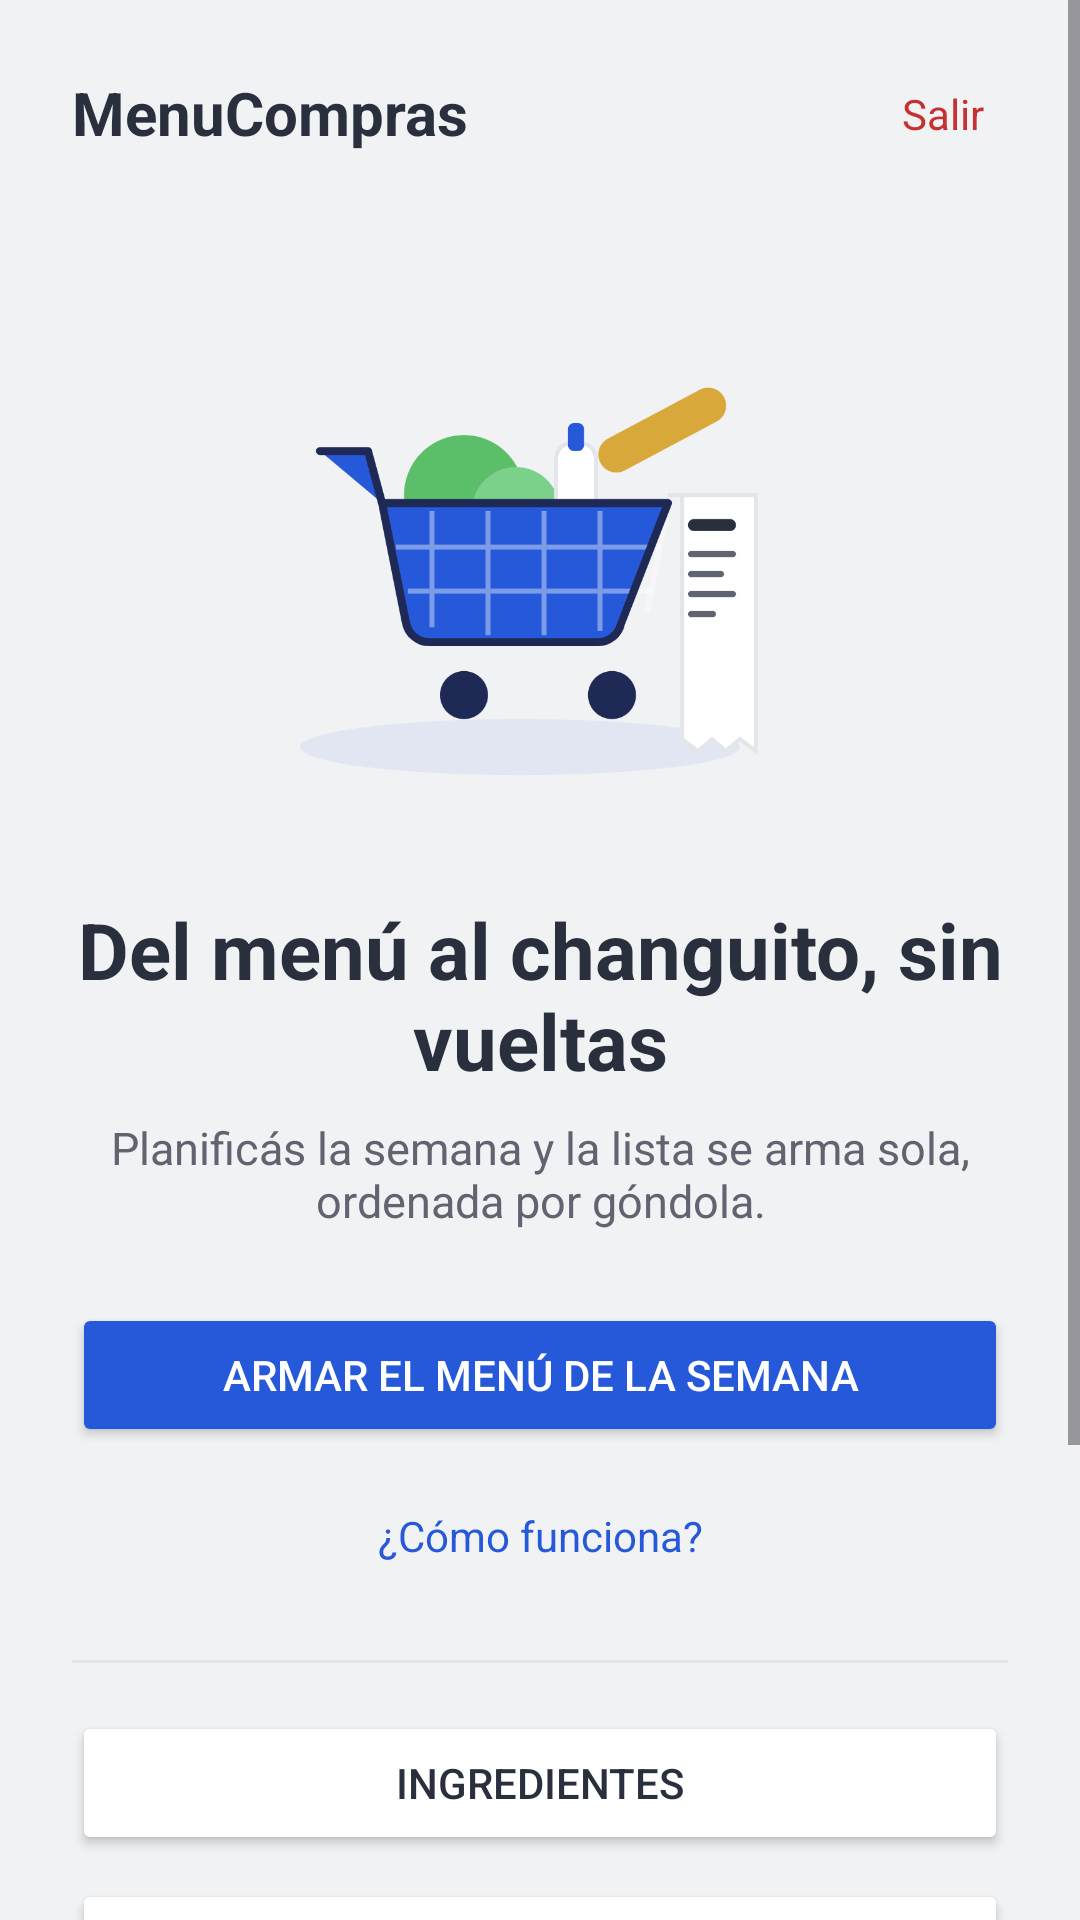

Write the Android layout XML for this screen, with the resource values it uses.
<!-- AndroidManifest.xml: application theme Theme.MenuCompras -->
<!-- res/layout/activity_main.xml -->
<?xml version="1.0" encoding="utf-8"?>
<ScrollView xmlns:android="http://schemas.android.com/apk/res/android"
    xmlns:app="http://schemas.android.com/apk/res-auto"
    android:layout_width="match_parent"
    android:layout_height="match_parent"
    android:background="@color/mc_bg">

    <androidx.constraintlayout.widget.ConstraintLayout
        android:layout_width="match_parent"
        android:layout_height="wrap_content"
        android:padding="@dimen/space_xl">

        <TextView
            android:id="@+id/tv_marca"
            android:layout_width="wrap_content"
            android:layout_height="wrap_content"
            android:text="@string/app_name"
            android:textColor="@color/mc_ink"
            android:textSize="@dimen/text_brand"
            android:textStyle="bold"
            app:layout_constraintStart_toStartOf="parent"
            app:layout_constraintTop_toTopOf="parent" />

        <TextView
            android:id="@+id/tv_salir"
            android:layout_width="wrap_content"
            android:layout_height="wrap_content"
            android:padding="@dimen/space_sm"
            android:text="@string/home_salir"
            android:textColor="@color/mc_danger"
            android:textSize="@dimen/text_action"
            app:layout_constraintTop_toTopOf="@id/tv_marca"
            app:layout_constraintBottom_toBottomOf="@id/tv_marca"
            app:layout_constraintEnd_toEndOf="parent" />

        <TextView
            android:id="@+id/tv_saludo"
            android:layout_width="wrap_content"
            android:layout_height="wrap_content"
            android:maxLines="1"
            android:ellipsize="end"
            android:layout_marginEnd="@dimen/space_sm"
            android:textColor="@color/mc_muted"
            android:textSize="@dimen/text_body"
            app:layout_constraintTop_toTopOf="@id/tv_marca"
            app:layout_constraintBottom_toBottomOf="@id/tv_marca"
            app:layout_constraintEnd_toStartOf="@id/tv_salir" />

        <ImageView
            android:id="@+id/iv_hero"
            android:layout_width="@dimen/hero_size"
            android:layout_height="@dimen/hero_size"
            android:layout_marginTop="@dimen/space_xxl"
            android:src="@drawable/hero_changuito"
            android:scaleType="fitCenter"
            android:contentDescription="@string/home_hero_desc"
            app:layout_constraintStart_toStartOf="parent"
            app:layout_constraintEnd_toEndOf="parent"
            app:layout_constraintTop_toBottomOf="@id/tv_marca" />

        <TextView
            android:id="@+id/tv_titulo_hero"
            android:layout_width="0dp"
            android:layout_height="wrap_content"
            android:layout_marginTop="@dimen/space_lg"
            android:text="@string/home_hero_titulo"
            android:textColor="@color/mc_ink"
            android:textSize="@dimen/text_hero"
            android:textStyle="bold"
            android:gravity="center"
            app:layout_constraintStart_toStartOf="parent"
            app:layout_constraintEnd_toEndOf="parent"
            app:layout_constraintTop_toBottomOf="@id/iv_hero" />

        <TextView
            android:id="@+id/tv_subtitulo"
            android:layout_width="0dp"
            android:layout_height="wrap_content"
            android:layout_marginTop="@dimen/space_sm"
            android:text="@string/home_hero_subtitulo"
            android:textColor="@color/mc_muted"
            android:textSize="@dimen/text_body"
            android:gravity="center"
            app:layout_constraintStart_toStartOf="parent"
            app:layout_constraintEnd_toEndOf="parent"
            app:layout_constraintTop_toBottomOf="@id/tv_titulo_hero" />

        <Button
            android:id="@+id/btn_armar_menu"
            android:layout_width="0dp"
            android:layout_height="@dimen/touch_height"
            android:layout_marginTop="@dimen/space_xl"
            android:text="@string/home_armar_menu"
            android:textColor="@color/mc_accent_ink"
            android:backgroundTint="@color/mc_accent"
            app:layout_constraintStart_toStartOf="parent"
            app:layout_constraintEnd_toEndOf="parent"
            app:layout_constraintTop_toBottomOf="@id/tv_subtitulo" />

        <TextView
            android:id="@+id/tv_como_funciona"
            android:layout_width="wrap_content"
            android:layout_height="wrap_content"
            android:layout_marginTop="@dimen/space_md"
            android:padding="@dimen/space_sm"
            android:text="@string/home_como_funciona"
            android:textColor="@color/mc_accent"
            android:textSize="@dimen/text_action"
            app:layout_constraintStart_toStartOf="parent"
            app:layout_constraintEnd_toEndOf="parent"
            app:layout_constraintTop_toBottomOf="@id/btn_armar_menu" />

        <View
            android:id="@+id/divider"
            android:layout_width="0dp"
            android:layout_height="@dimen/divider_height"
            android:layout_marginTop="@dimen/space_xl"
            android:background="@color/mc_line"
            app:layout_constraintStart_toStartOf="parent"
            app:layout_constraintEnd_toEndOf="parent"
            app:layout_constraintTop_toBottomOf="@id/tv_como_funciona" />

        <Button
            android:id="@+id/btn_ir_ingredientes"
            android:layout_width="0dp"
            android:layout_height="@dimen/touch_height"
            android:layout_marginTop="@dimen/space_lg"
            android:text="@string/screen_ingredientes"
            android:textColor="@color/mc_ink"
            android:backgroundTint="@color/mc_surface"
            app:layout_constraintStart_toStartOf="parent"
            app:layout_constraintEnd_toEndOf="parent"
            app:layout_constraintTop_toBottomOf="@id/divider" />

        <Button
            android:id="@+id/btn_ir_comidas"
            android:layout_width="0dp"
            android:layout_height="@dimen/touch_height"
            android:layout_marginTop="@dimen/space_sm"
            android:text="@string/screen_comidas"
            android:textColor="@color/mc_ink"
            android:backgroundTint="@color/mc_surface"
            app:layout_constraintStart_toStartOf="parent"
            app:layout_constraintEnd_toEndOf="parent"
            app:layout_constraintTop_toBottomOf="@id/btn_ir_ingredientes" />

        <Button
            android:id="@+id/btn_ir_menus"
            android:layout_width="0dp"
            android:layout_height="@dimen/touch_height"
            android:layout_marginTop="@dimen/space_sm"
            android:text="@string/nav_menus"
            android:textColor="@color/mc_ink"
            android:backgroundTint="@color/mc_surface"
            app:layout_constraintStart_toStartOf="parent"
            app:layout_constraintEnd_toEndOf="parent"
            app:layout_constraintTop_toBottomOf="@id/btn_ir_comidas" />

        <LinearLayout
            android:id="@+id/ll_respaldo"
            android:layout_width="0dp"
            android:layout_height="wrap_content"
            android:orientation="horizontal"
            android:layout_marginTop="@dimen/space_xl"
            app:layout_constraintStart_toStartOf="parent"
            app:layout_constraintEnd_toEndOf="parent"
            app:layout_constraintTop_toBottomOf="@id/btn_ir_menus">

            <Button
                android:id="@+id/btn_respaldar"
                android:layout_width="0dp"
                android:layout_height="@dimen/touch_height"
                android:layout_weight="1"
                android:text="@string/home_respaldar"
                android:textColor="@color/mc_ink"
                android:backgroundTint="@color/mc_surface" />

            <Button
                android:id="@+id/btn_restaurar"
                android:layout_width="0dp"
                android:layout_height="@dimen/touch_height"
                android:layout_weight="1"
                android:layout_marginStart="@dimen/space_md"
                android:text="@string/home_restaurar"
                android:textColor="@color/mc_ink"
                android:backgroundTint="@color/mc_surface" />
        </LinearLayout>

        <TextView
            android:id="@+id/tv_ultimo_respaldo"
            android:layout_width="0dp"
            android:layout_height="wrap_content"
            android:layout_marginTop="@dimen/space_sm"
            android:textColor="@color/mc_muted"
            android:textSize="@dimen/text_chip"
            android:gravity="center"
            app:layout_constraintStart_toStartOf="parent"
            app:layout_constraintEnd_toEndOf="parent"
            app:layout_constraintTop_toBottomOf="@id/ll_respaldo" />

    </androidx.constraintlayout.widget.ConstraintLayout>
</ScrollView>
<!-- resources referenced by this layout -->
<resources>
  <color name="mc_accent">#2659D9</color>
  <color name="mc_accent_ink">#FFFFFF</color>
  <color name="mc_bg">#F1F2F4</color>
  <color name="mc_danger">#C53030</color>
  <color name="mc_ink">#292F3D</color>
  <color name="mc_line">#E3E5EA</color>
  <color name="mc_muted">#5F6470</color>
  <color name="mc_surface">#FFFFFF</color>
  <dimen name="divider_height">1dp</dimen>
  <dimen name="hero_size">200dp</dimen>
  <dimen name="space_lg">16dp</dimen>
  <dimen name="space_md">12dp</dimen>
  <dimen name="space_sm">8dp</dimen>
  <dimen name="space_xl">24dp</dimen>
  <dimen name="space_xxl">32dp</dimen>
  <dimen name="text_action">14sp</dimen>
  <dimen name="text_body">15sp</dimen>
  <dimen name="text_brand">20sp</dimen>
  <dimen name="text_chip">12sp</dimen>
  <dimen name="text_hero">26sp</dimen>
  <dimen name="touch_height">48dp</dimen>
  <!-- drawable hero_changuito: png bitmap (drawable, 55555 bytes) -->
  <string name="app_name">MenuCompras</string>
  <string name="home_armar_menu">Armar el menú de la semana</string>
  <string name="home_como_funciona">¿Cómo funciona?</string>
  <string name="home_hero_desc">Ilustración de un carrito de compras</string>
  <string name="home_hero_subtitulo">Planificás la semana y la lista se arma sola, ordenada por góndola.</string>
  <string name="home_hero_titulo">Del menú al changuito, sin vueltas</string>
  <string name="home_respaldar">Respaldar</string>
  <string name="home_restaurar">Restaurar</string>
  <string name="home_salir">Salir</string>
  <string name="nav_menus">Menús</string>
  <string name="screen_comidas">Comidas</string>
  <string name="screen_ingredientes">Ingredientes</string>
  <style name="Theme.MenuCompras" parent="Base.Theme.MenuCompras" />
  <style name="Base.Theme.MenuCompras" parent="Theme.Material3.DayNight.NoActionBar">
          
          
      </style>
</resources>
